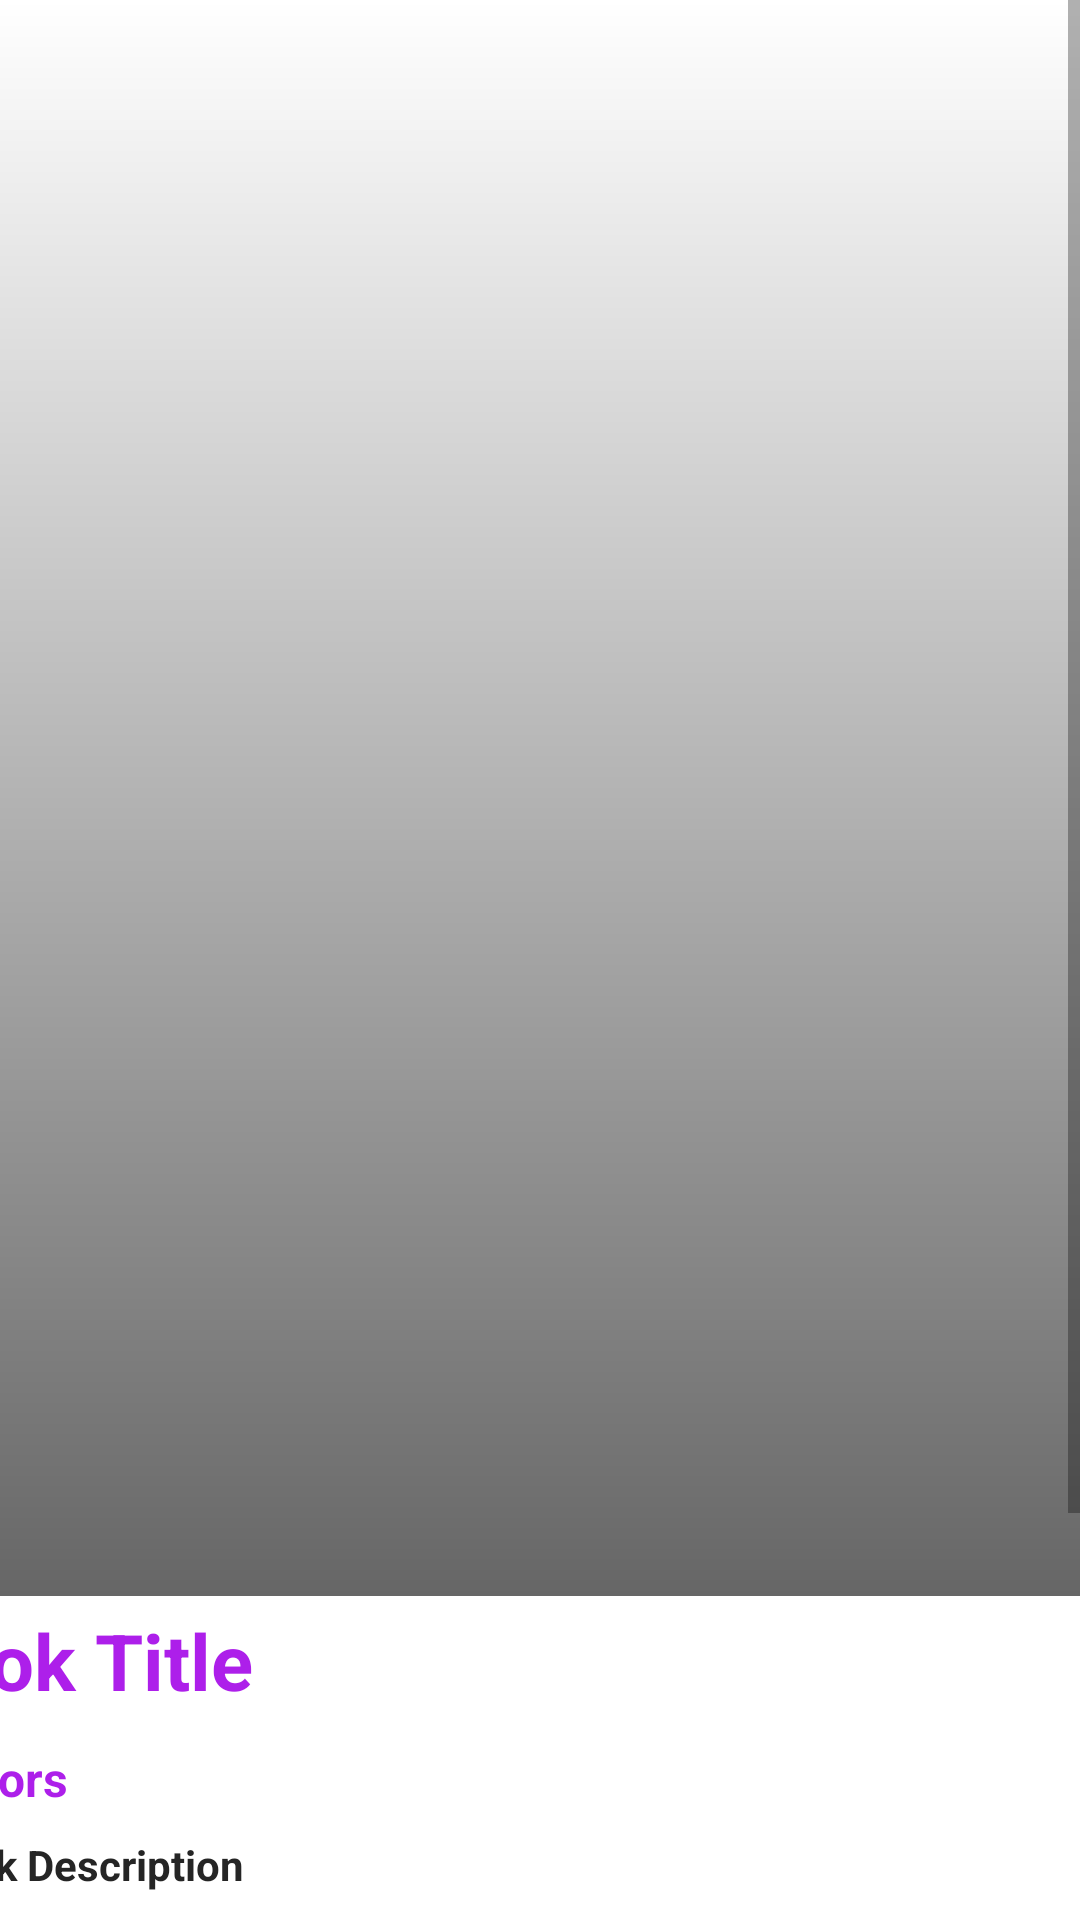

Android layout source for this screen:
<!-- AndroidManifest.xml: application theme Theme.MaterialComponents.Light.NoActionBar -->
<!-- res/layout/book_item_detail.xml -->
<?xml version="1.0" encoding="utf-8"?>
<ScrollView
    xmlns:android="http://schemas.android.com/apk/res/android"
    xmlns:app="http://schemas.android.com/apk/res-auto"
    xmlns:tools="http://schemas.android.com/tools"
    android:layout_width="match_parent"
    android:layout_height="match_parent"
    android:fillViewport="true">

    <androidx.constraintlayout.widget.ConstraintLayout
        android:layout_width="match_parent"
        android:background="@drawable/back01"
        android:layout_height="wrap_content">

        <ImageView
            android:id="@+id/imageViewThumbnail"
            android:layout_width="0dp"
            android:layout_height="532dp"
            android:scaleType="centerCrop"
            android:src="@drawable/ic_launcher_background"
            app:layout_constraintEnd_toEndOf="parent"
            app:layout_constraintStart_toStartOf="parent"
            app:layout_constraintTop_toTopOf="parent" />

        
        <View
            android:id="@+id/gradientOverlay"
            android:layout_width="match_parent"
            android:layout_height="532dp"
            android:background="@drawable/gradient_overlay"
            app:layout_constraintEnd_toEndOf="parent"
            app:layout_constraintStart_toStartOf="parent"
            app:layout_constraintTop_toTopOf="parent" />

        <FrameLayout
            android:layout_width="wrap_content"
            android:layout_height="wrap_content"
            android:layout_marginEnd="24dp"
            android:layout_marginBottom="16dp"
            android:elevation="4dp"
            app:layout_constraintBottom_toBottomOf="parent"
            app:layout_constraintEnd_toEndOf="parent">

            <com.google.android.material.floatingactionbutton.FloatingActionButton
                android:id="@+id/openMenuButton"
                android:layout_width="wrap_content"
                android:layout_height="wrap_content"
                android:src="@android:drawable/ic_input_add"
                app:backgroundTint="@color/KritikaPurple" />

        </FrameLayout>

        <TextView
            android:id="@+id/tvTitle"
            android:layout_width="387dp"
            android:layout_height="38dp"
            android:layout_marginTop="4dp"
            android:layout_marginEnd="8dp"
            android:ellipsize="end"
            android:maxLines="1"
            android:text="@string/book_title"
            android:elevation="1dp"
            android:textColor="@color/KritikaPurple"
            android:textSize="26sp"
            android:textStyle="bold"
            app:layout_constraintEnd_toEndOf="parent"
            app:layout_constraintTop_toBottomOf="@+id/imageViewThumbnail"
            app:layout_constraintWidth_default="wrap" />

        <TextView
            android:id="@+id/tvOverview"
            android:layout_width="377dp"
            android:layout_height="200dp"
            android:layout_marginTop="80dp"
            android:layout_marginEnd="10dp"
            android:ellipsize="end"
            android:text="@string/book_desc"
            android:textColor="@color/JetBlack"
            android:textStyle="bold"
            app:layout_constraintEnd_toEndOf="parent"
            app:layout_constraintTop_toBottomOf="@+id/imageViewThumbnail" />

        <TextView
            android:id="@+id/tvAuthor"
            android:layout_width="391dp"
            android:layout_height="24dp"
            android:layout_marginTop="8dp"
            android:layout_marginEnd="4dp"
            android:text="@string/authors"
            android:textColor="@color/KritikaPurple"
            android:textSize="16sp"
            android:textStyle="bold"
            app:layout_constraintEnd_toEndOf="parent"
            app:layout_constraintTop_toBottomOf="@+id/tvTitle"
            app:layout_constraintWidth_default="wrap" />
    </androidx.constraintlayout.widget.ConstraintLayout>
</ScrollView>
<!-- resources referenced by this layout -->
<resources>
  <color name="JetBlack">#ff252525</color>
  <color name="KritikaPurple">#ffad1fea</color>
  <!-- drawable gradient_overlay (drawable) -->
  <?xml version="1.0" encoding="utf-8"?>
  <shape xmlns:android="http://schemas.android.com/apk/res/android">
      <gradient
          android:startColor="#99000000"
      android:endColor="#00000000"
      android:angle="90" />
  </shape>
  <string name="authors">Authors</string>
  <string name="book_desc">Book Description</string>
  <string name="book_title">Book Title</string>
</resources>
